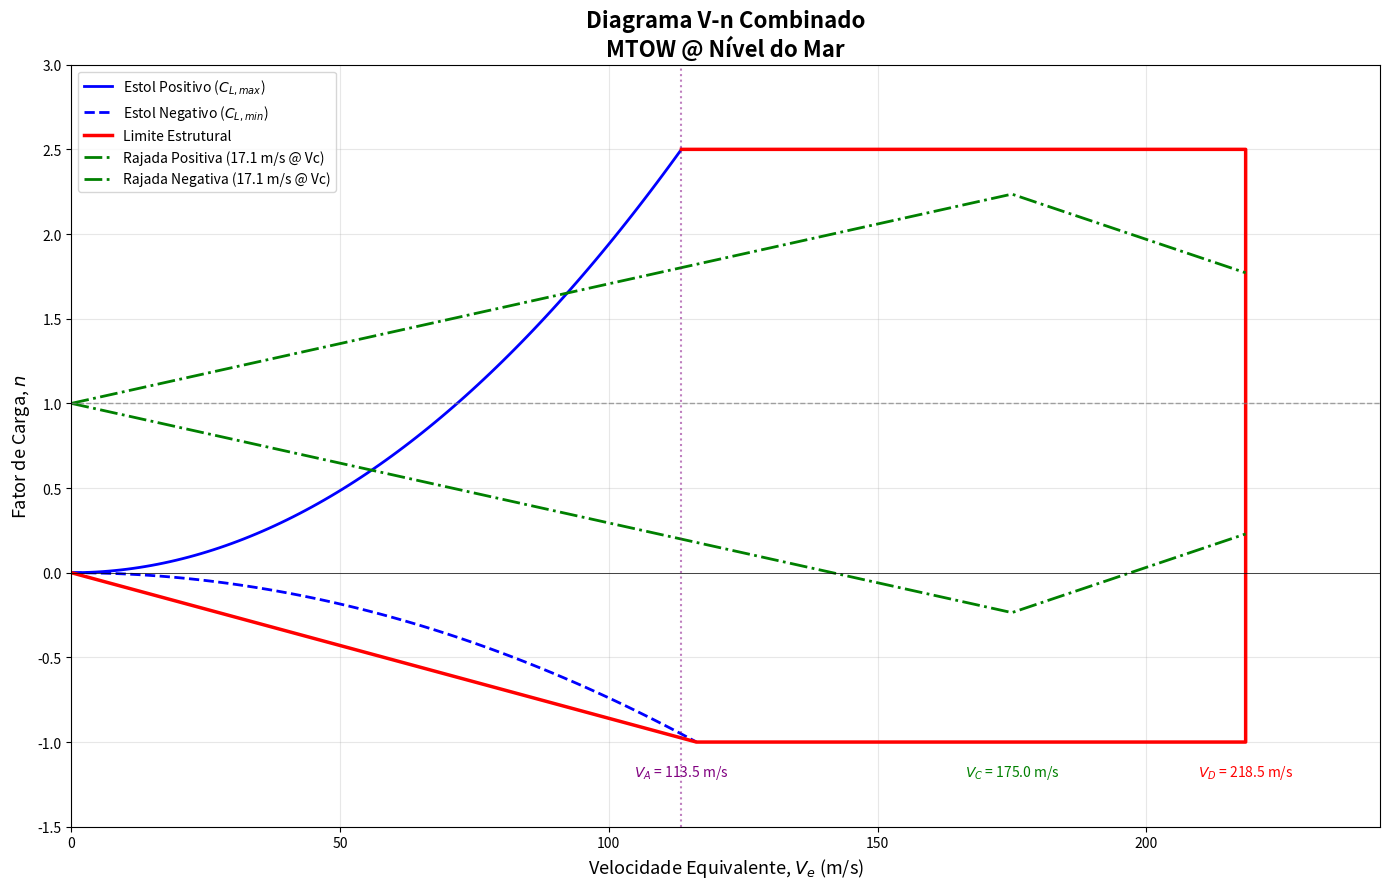
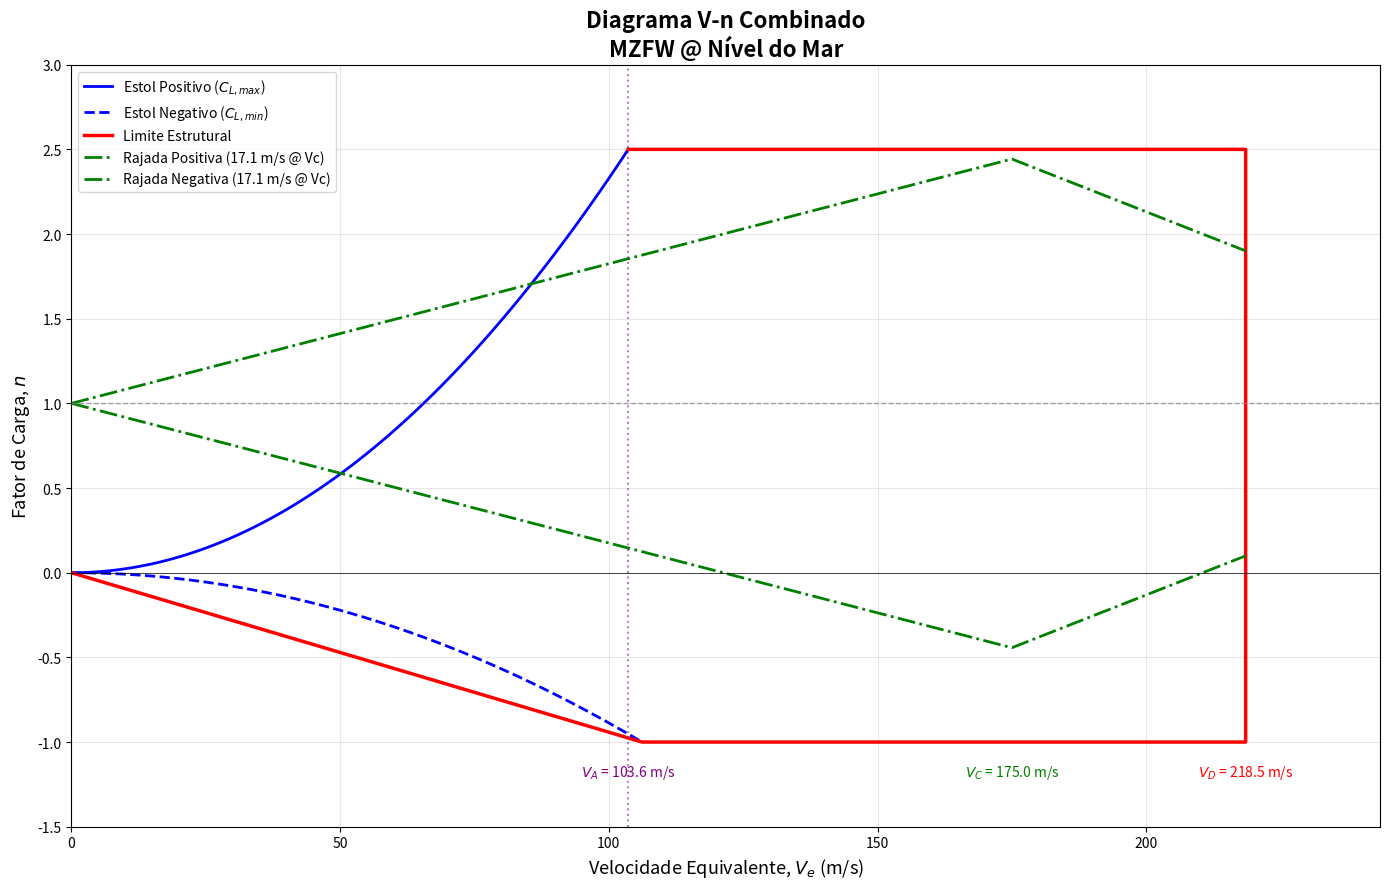
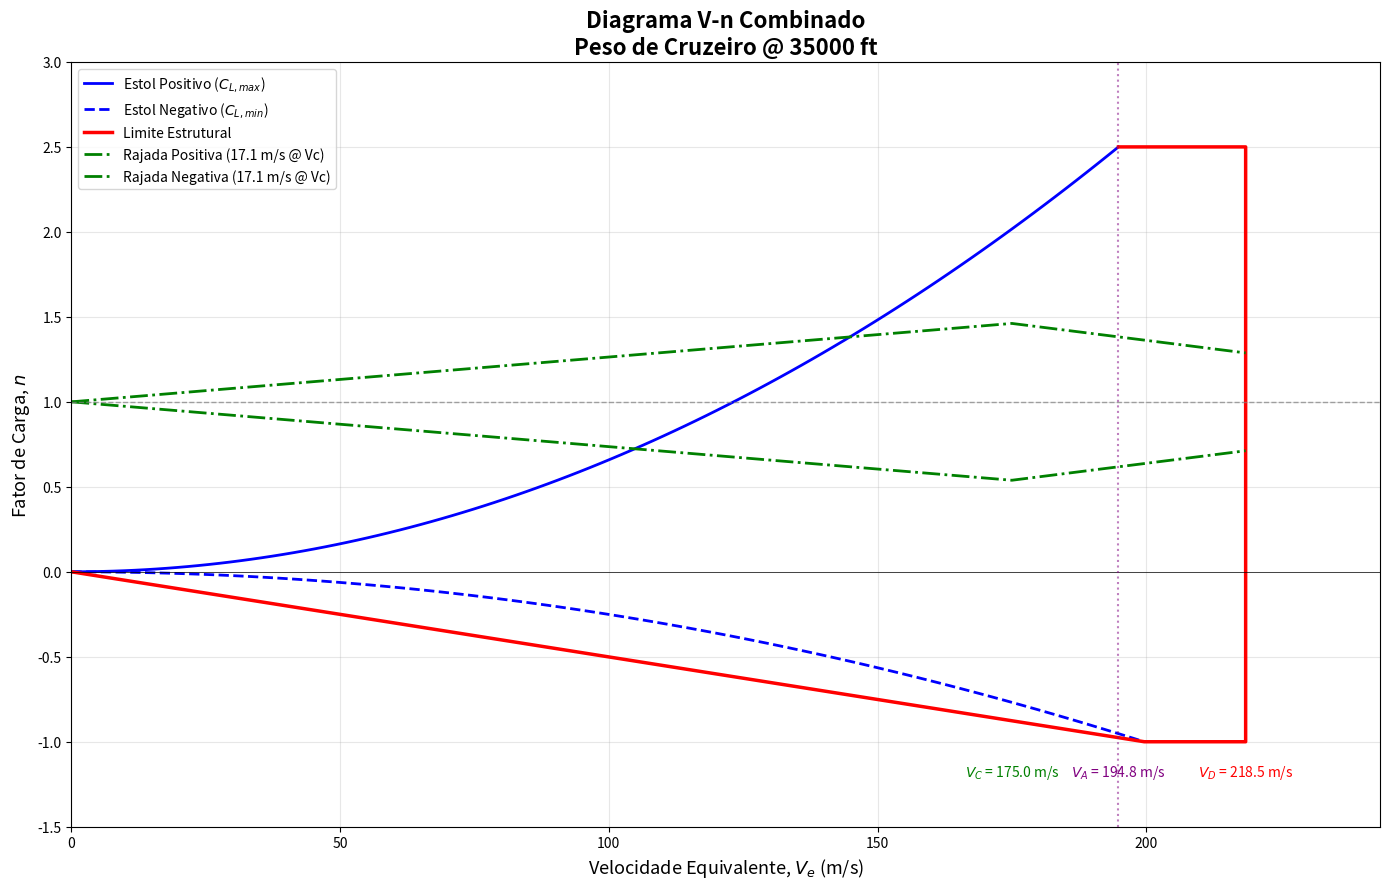
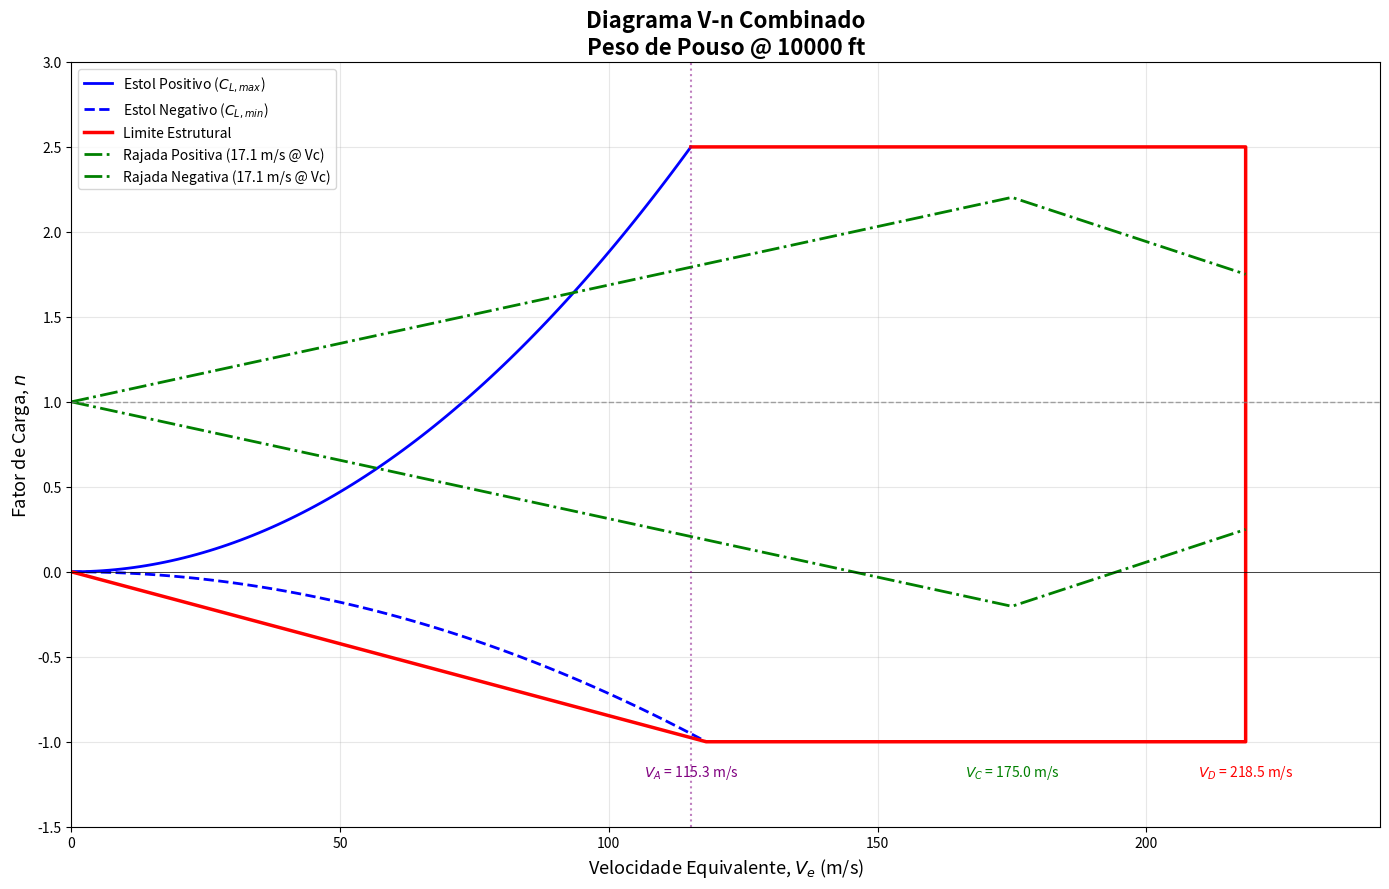

Write the Python code that produced these figures, in order.
"""
Gerador de Diagrama V-n (Envelope de Voo)
Laboratório de Cargas em Aeronaves
"""

import math
import numpy as np
import matplotlib.pyplot as plt

gravity = 9.80665
RHO_SL = 1.225

S = 120.77
c = 5.64
CL_max = 2.1
CL_min = -0.8
a = 5.9

n_limit_pos = 2.5
n_limit_neg = -1.0

VC = 175.0
VD = 218.5

Ude_VC = 17.07
Ude_VD = 8.53


def calcular_diagrama_vn(W, rho, nome_caso):
    """
    Calcula e plota o diagrama V-n para uma condição de voo
    
    W: Peso da aeronave em N
    rho: Densidade do ar em kg/m³
    nome_caso: Nome descritivo da condição
    """
    
    print(f"\n{'='*70}")
    print(f"  {nome_caso}")
    print(f"{'='*70}")
    
    W_S = W / S
    print(f"\n  Peso (W):              {W:,.0f} N")
    print(f"  Densidade (ρ):         {rho:.3f} kg/m³")
    print(f"  Carga Alar (W/S):      {W_S:.2f} N/m²")
    
    VS = math.sqrt((2 * W_S) / (rho * CL_max))
    VA = VS * math.sqrt(n_limit_pos)
    
    try:
        V_neg_intersect = VS * math.sqrt(
            abs(n_limit_neg) / abs(CL_min / CL_max)
        )
        V_neg_intersect = min(V_neg_intersect, VD)
    except:
        V_neg_intersect = VD
    
    print(f"\n  VELOCIDADES:")
    print(f"    V_S (Estol, 1g):       {VS:.2f} m/s")
    print(f"    V_A (Manobra):         {VA:.2f} m/s")
    print(f"    V_C (Cruzeiro):        {VC:.2f} m/s")
    print(f"    V_D (Mergulho):        {VD:.2f} m/s")
    
    v_pos_stall = np.linspace(0, VA, 100)
    n_pos_stall = (v_pos_stall / VS) ** 2
    
    v_neg_stall = np.linspace(0, V_neg_intersect, 100)
    n_neg_stall = (CL_min / CL_max) * (v_neg_stall / VS) ** 2
    
    maneuver_V = [VA, VD, VD, V_neg_intersect, 0]
    maneuver_n = [n_limit_pos, n_limit_pos, n_limit_neg, n_limit_neg, 
                  n_neg_stall[0] if len(n_neg_stall) > 0 else 0]
    
    mu_g = (2 * W_S) / (rho * c * a * gravity)
    Kg = (0.88 * mu_g) / (5.3 + mu_g)
    
    delta_n_C = (Kg * Ude_VC * VC * a * rho) / (2 * W_S)
    delta_n_D = (Kg * Ude_VD * VD * a * rho) / (2 * W_S)
    
    print(f"\n  RAJADA:")
    print(f"    Fator de Massa (μ_g):  {mu_g:.3f}")
    print(f"    Fator de Alívio (K_g): {Kg:.3f}")
    print(f"    Δn em V_C:             {delta_n_C:+.3f}")
    print(f"    Δn em V_D:             {delta_n_D:+.3f}")
    print(f"{'='*70}\n")
    
    gust_V = [0, VC, VD]
    gust_n_pos = [1, 1 + delta_n_C, 1 + delta_n_D]
    gust_n_neg = [1, 1 - delta_n_C, 1 - delta_n_D]
    
    plt.figure(figsize=(14, 9))
    
    plt.plot(v_pos_stall, n_pos_stall, 'b-', linewidth=2, label='Estol Positivo ($C_{L,max}$)')
    plt.plot(v_neg_stall, n_neg_stall, 'b--', linewidth=2, label='Estol Negativo ($C_{L,min}$)')
    plt.plot(maneuver_V, maneuver_n, 'r-', linewidth=2.5, label='Limite Estrutural')
    
    plt.plot(gust_V, gust_n_pos, 'g-.', linewidth=2, 
            label=f'Rajada Positiva ({Ude_VC:.1f} m/s @ Vc)')
    plt.plot(gust_V, gust_n_neg, 'g-.', linewidth=2, 
            label=f'Rajada Negativa ({Ude_VC:.1f} m/s @ Vc)')
    
    plt.axhline(y=1, color='gray', linestyle='--', linewidth=1, alpha=0.7)
    plt.axhline(y=0, color='black', linewidth=0.5)
    
    plt.axvline(x=VA, color='purple', linestyle=':', alpha=0.5)
    plt.text(VA, n_limit_neg - 0.2, f'$V_A$ = {VA:.1f} m/s', 
            ha='center', fontsize=10, color='purple')
    
    plt.text(VC, n_limit_neg - 0.2, f'$V_C$ = {VC:.1f} m/s', 
            ha='center', fontsize=10, color='green')
    
    plt.text(VD, n_limit_neg - 0.2, f'$V_D$ = {VD:.1f} m/s', 
            ha='center', fontsize=10, color='red')
    
    plt.title(f'Diagrama V-n Combinado\n{nome_caso}', fontsize=16, fontweight='bold')
    plt.xlabel('Velocidade Equivalente, $V_e$ (m/s)', fontsize=13)
    plt.ylabel('Fator de Carga, $n$', fontsize=13)
    plt.xlim(0, VD + 25)
    plt.ylim(n_limit_neg - 0.5, n_limit_pos + 0.5)
    plt.legend(loc='best', fontsize=10)
    plt.grid(True, alpha=0.3)
    plt.tight_layout()
    plt.savefig(f'diagrama_vn_{nome_caso.replace(" ", "_").lower()}.png', dpi=300)


# casos de estudo
calcular_diagrama_vn(
    W=800544.0,
    rho=RHO_SL,
    nome_caso="MTOW @ Nível do Mar"
)

calcular_diagrama_vn(
    W=667120.0,
    rho=RHO_SL,
    nome_caso="MZFW @ Nível do Mar"
)

calcular_diagrama_vn(
    W=733616.0,
    rho=0.381,
    nome_caso="Peso de Cruzeiro @ 35000 ft"
)

calcular_diagrama_vn(
    W=711712.0,
    rho=1.056,
    nome_caso="Peso de Pouso @ 10000 ft"
)